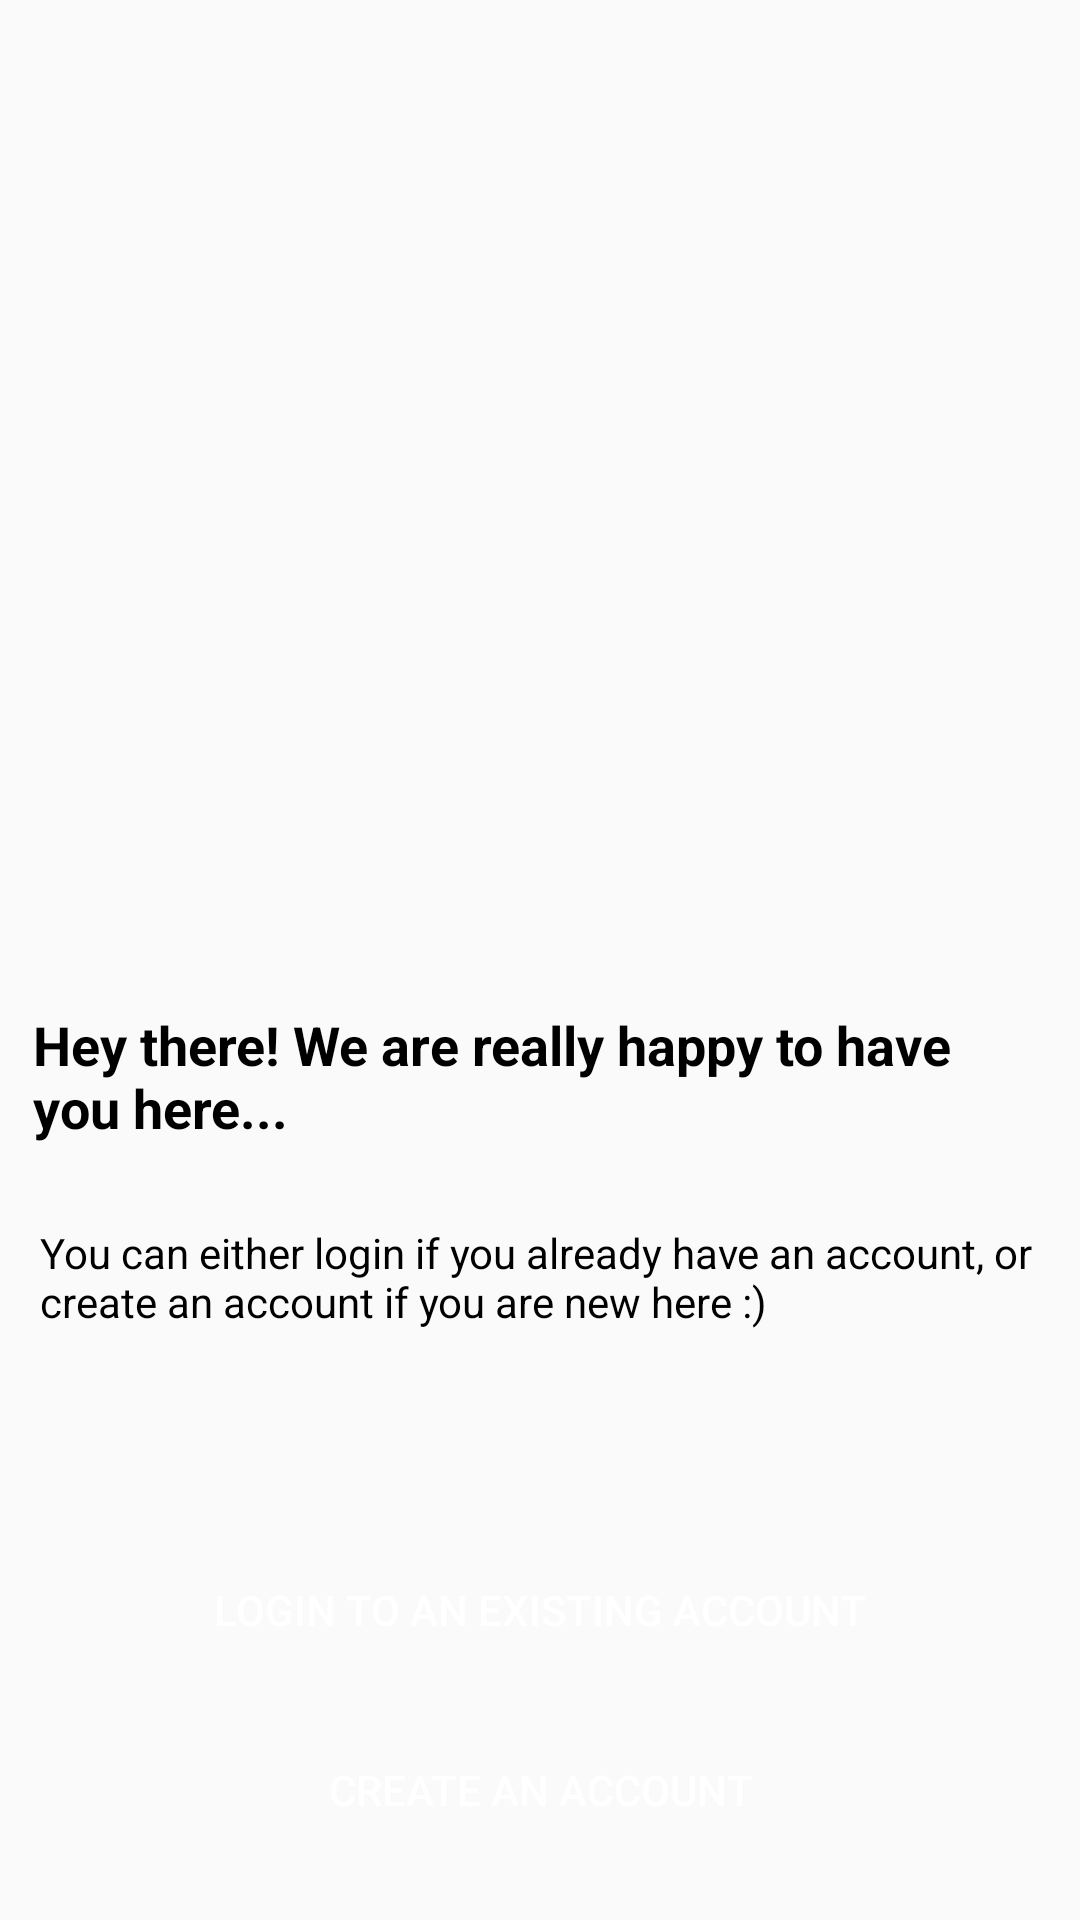

Android layout source for this screen:
<!-- AndroidManifest.xml: application theme AppTheme -->
<!-- res/layout/activity_loginorregister.xml -->
<?xml version="1.0" encoding="utf-8"?>
<RelativeLayout xmlns:android="http://schemas.android.com/apk/res/android"
    xmlns:app="http://schemas.android.com/apk/res-auto"
    xmlns:tools="http://schemas.android.com/tools"
    android:layout_width="match_parent"
    android:layout_height="match_parent"
    android:background="@drawable/backk"
    tools:context=".loginOrRegister">

    <TextView
        android:id="@+id/textView3"
        android:layout_width="338dp"
        android:layout_height="52dp"
        android:layout_marginTop="336dp"
        android:text="Hey there! We are really happy to have you here..."
        android:textColor="#000000"
        android:textSize="18sp"
        android:textStyle="bold"
        android:layout_centerHorizontal="true"/>

    <TextView
        android:id="@+id/textView4"
        android:layout_width="333dp"
        android:layout_height="52dp"
        android:layout_below="@id/textView3"
        android:layout_centerHorizontal="true"
        android:layout_marginTop="20dp"
        android:text="You can either login if you already have an account, or create an account if you are new here :)"
        android:textColor="#000000" />

    <Button
        android:id="@+id/account"
        android:layout_width="332dp"
        android:layout_height="53dp"
        android:background="@drawable/round2"
        android:text="CREATE AN ACCOUNT"
        android:textColor="#FFFFFF"
        android:layout_below="@id/textView4"
        android:layout_marginTop="110dp"
        android:layout_centerHorizontal="true"/>

    <Button
        android:id="@+id/login"
        android:layout_width="332dp"
        android:layout_height="53dp"
        android:layout_marginTop="50dp"
        android:layout_marginBottom="8dp"
        android:background="@drawable/round2"
        android:shadowColor="#1B0000"
        android:text="Login to an existing account"
        android:textColor="#FFFFFF"
        android:layout_centerHorizontal="true"
        android:layout_below="@id/textView4" />

    <TextView
        android:id="@+id/editorLogin"
        android:layout_width="182dp"
        android:layout_height="35dp"
        android:text="Login as an editor"
        android:layout_marginTop="685dp"
        android:layout_marginLeft="230dp"
        android:textColor="#00E2FF"
        android:textSize="14sp"
        android:textStyle="bold" />
</RelativeLayout>
<!-- resources referenced by this layout -->
<resources>
  <style name="AppTheme" parent="Theme.AppCompat.Light.DarkActionBar">
          
          <item name="colorPrimary">#0d689c</item>
          <item name="colorPrimaryDark">#0d689c</item>
          <item name="colorAccent">#0d689c</item>
          <item name="android:windowAnimationStyle">@style/CustomActivityAnimation</item>
      </style>
  <style name="CustomActivityAnimation" parent="@android:style/Animation.Activity">
          <item name="android:activityOpenEnterAnimation">@anim/slide_in_right</item>
          <item name="android:activityOpenExitAnimation">@anim/slide_out_left</item>
          <item name="android:activityCloseEnterAnimation">@anim/slide_in_left</item>
          <item name="android:activityCloseExitAnimation">@anim/slide_out_right</item>
      </style>
</resources>
